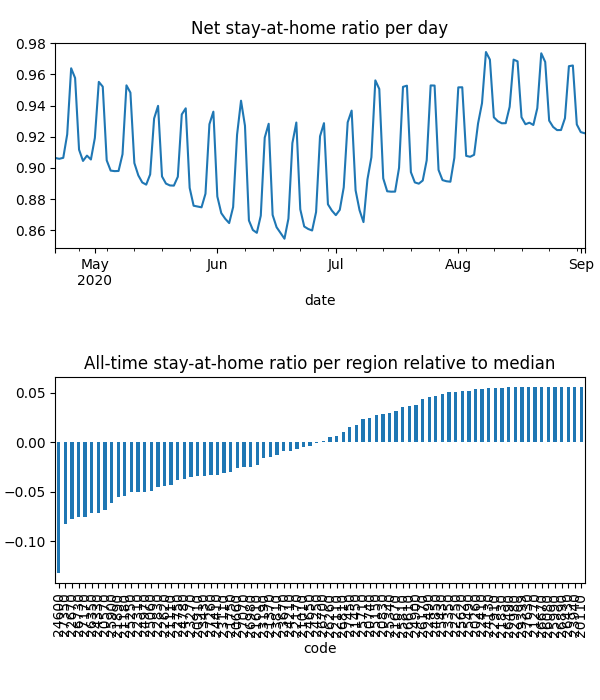

Source data for this figure (header and first rows):
date, code, km, stay, weight, visit
2020-04-21, 20110, , 1.0, 1.058216891127856e-05, 0.0
2020-04-21, 20260, , 1.0, 1.115066475999141e-05, 0.0
2020-04-21, 20570, 5.117, 0.877, 0.0001428, 0.0004959
2020-04-21, 20660, 7.016, 0.9166, 0.0001174, 0.01662
2020-04-21, 20740, 3.821, 0.9684, 3.6397058455085537e-05, 0.0
2020-04-21, 20830, 4.958, 0.9714, 5.430075404378393e-05, 0.0002999
2020-04-21, 20910, 7.331, 0.9163, 8.424524390477988e-05, 0.01525
2020-04-21, 21010, 5.474, 0.9226, 1.1852947165925362e-05, 0.0
2020-04-21, 21110, 6.232, 0.9092, 0.0001676, 0.02821
2020-04-21, 21180, 8.293, 0.8754, 0.0003005, 0.05193
2020-04-21, 21270, , 1.0, 5.073959690526125e-06, 0.0
2020-04-21, 21370, 4.214, 0.9314, 3.623450270125501e-05, 3.184247945181067e-05
2020-04-21, 21450, 10.76, 0.9579, 0.0001434, 0.008501
2020-04-21, 21610, 8.874, 0.9155, 0.0004687, 0.05014
2020-04-21, 21670, 3.901, 0.969, 1.2641674143761683e-05, 0.0
2020-04-21, 21750, 3.833, 0.9031, 1.907223642520174e-05, 0.0
2020-04-21, 21830, 3.838, 0.9917, 1.0370310946715349e-05, 0.0
2020-04-21, 21890, 6.549, 0.8906, 0.0001764, 0.03429
2020-04-21, 22110, 5.4, 0.947, 4.657923881669369e-05, 0.0
2020-04-21, 22170, 7.612, 0.9296, 0.0001803, 0.01236
2020-04-21, 22250, , 1.0, 8.196595669671548e-06, 0.0
2020-04-21, 22310, 6.628, 0.9012, 0.0001666, 0.0327
2020-04-21, 22410, 5.42, 0.9908, 1.5115478868369439e-05, 0.0
2020-04-21, 22490, 5.442, 0.9913, 1.8754415135719756e-05, 0.0006497
2020-04-21, 22620, 5.057, 0.9038, 0.0001474, 0.0
2020-04-21, 22670, 8.595, 0.8463, 0.0002827, 0.06323
2020-04-21, 22750, 6.239, 0.9106, 0.0003033, 0.0001928
2020-04-21, 22830, 5.162, 0.8947, 8.720956638935555e-05, 4.653900842956944e-05
2020-04-21, 22910, , 1.0, 1.1071898708807317e-05, 0.0
2020-04-21, 22980, , 1.0, 3.7838572266177788e-06, 0.0
2020-04-21, 23110, 9.095, 0.8836, 9.12205503005154e-05, 0.01862
2020-04-21, 23190, 3.989, 0.928, 2.280954356291561e-05, 0.0
2020-04-21, 23270, 8.13, 0.8923, 0.0003386, 0.04024
2020-04-21, 23350, 3.953, 0.993, 1.4740855492785244e-05, 0.0
2020-04-21, 23430, 7.704, 0.8986, 0.0001712, 0.02956
2020-04-21, 23670, 6.453, 0.928, 0.0001734, 0.02013
2020-04-21, 23810, 7.437, 0.9254, 0.0001012, 0.0003756
2020-04-21, 23940, , 1.0, 3.5045566931943223e-06, 0.0
2020-04-21, 24130, 3.989, 0.9954, 3.962006411250371e-05, 0.0002293
2020-04-21, 24210, 6.854, 0.936, 0.000123, 0.01363
2020-04-21, 24250, 3.9, 0.9228, 6.635497676046909e-06, 0.0
2020-04-21, 24330, 7.698, 0.8646, 0.0001138, 0.03085
2020-04-21, 24410, 6.193, 0.9054, 0.0001196, 0.01814
2020-04-21, 24600, 12.88, 0.8112, 0.0003575, 0.1406
2020-04-21, 24650, 10.65, 0.9331, 0.0002268, 0.02327
2020-04-21, 24780, 4.931, 0.9085, 8.421450042698264e-05, 0.0
2020-04-21, 24850, 7.558, 0.9831, 5.3466802978989716e-05, 0.0
2020-04-21, 24900, 3.955, 0.9783, 2.532294178565063e-05, 0.0001607
2020-04-21, 24970, 8.891, 0.8918, 0.0002117, 0.03816
2020-04-21, 25060, 6.425, 0.8994, 0.0001448, 0.027
2020-04-21, 25150, 10.4, 0.9737, 3.5402295213939446e-05, 0.0009321
2020-04-21, 25250, 6.564, 0.893, 0.0001984, 0.03984
2020-04-21, 25340, 6.676, 0.9708, 0.000159, 0.002452
2020-04-21, 25430, 3.9, 0.9888, 1.3081440194402787e-05, 0.0
2020-04-21, 25490, 5.424, 0.9959, 7.422988473551599e-06, 0.0003377
2020-04-21, 25620, , 1.0, 9.651518612288882e-06, 0.0
2020-04-21, 25710, 8.17, 0.9678, 7.399088932170775e-05, 0.00598
2020-04-21, 25810, 4.393, 0.9794, 1.1632278752121966e-05, 0.0
2020-04-21, 25900, 7.655, 0.8896, 0.0001548, 0.03688
2020-04-21, 25990, , 1.0, 3.0264549564653275e-06, 0.0
... 10,740 more rows
